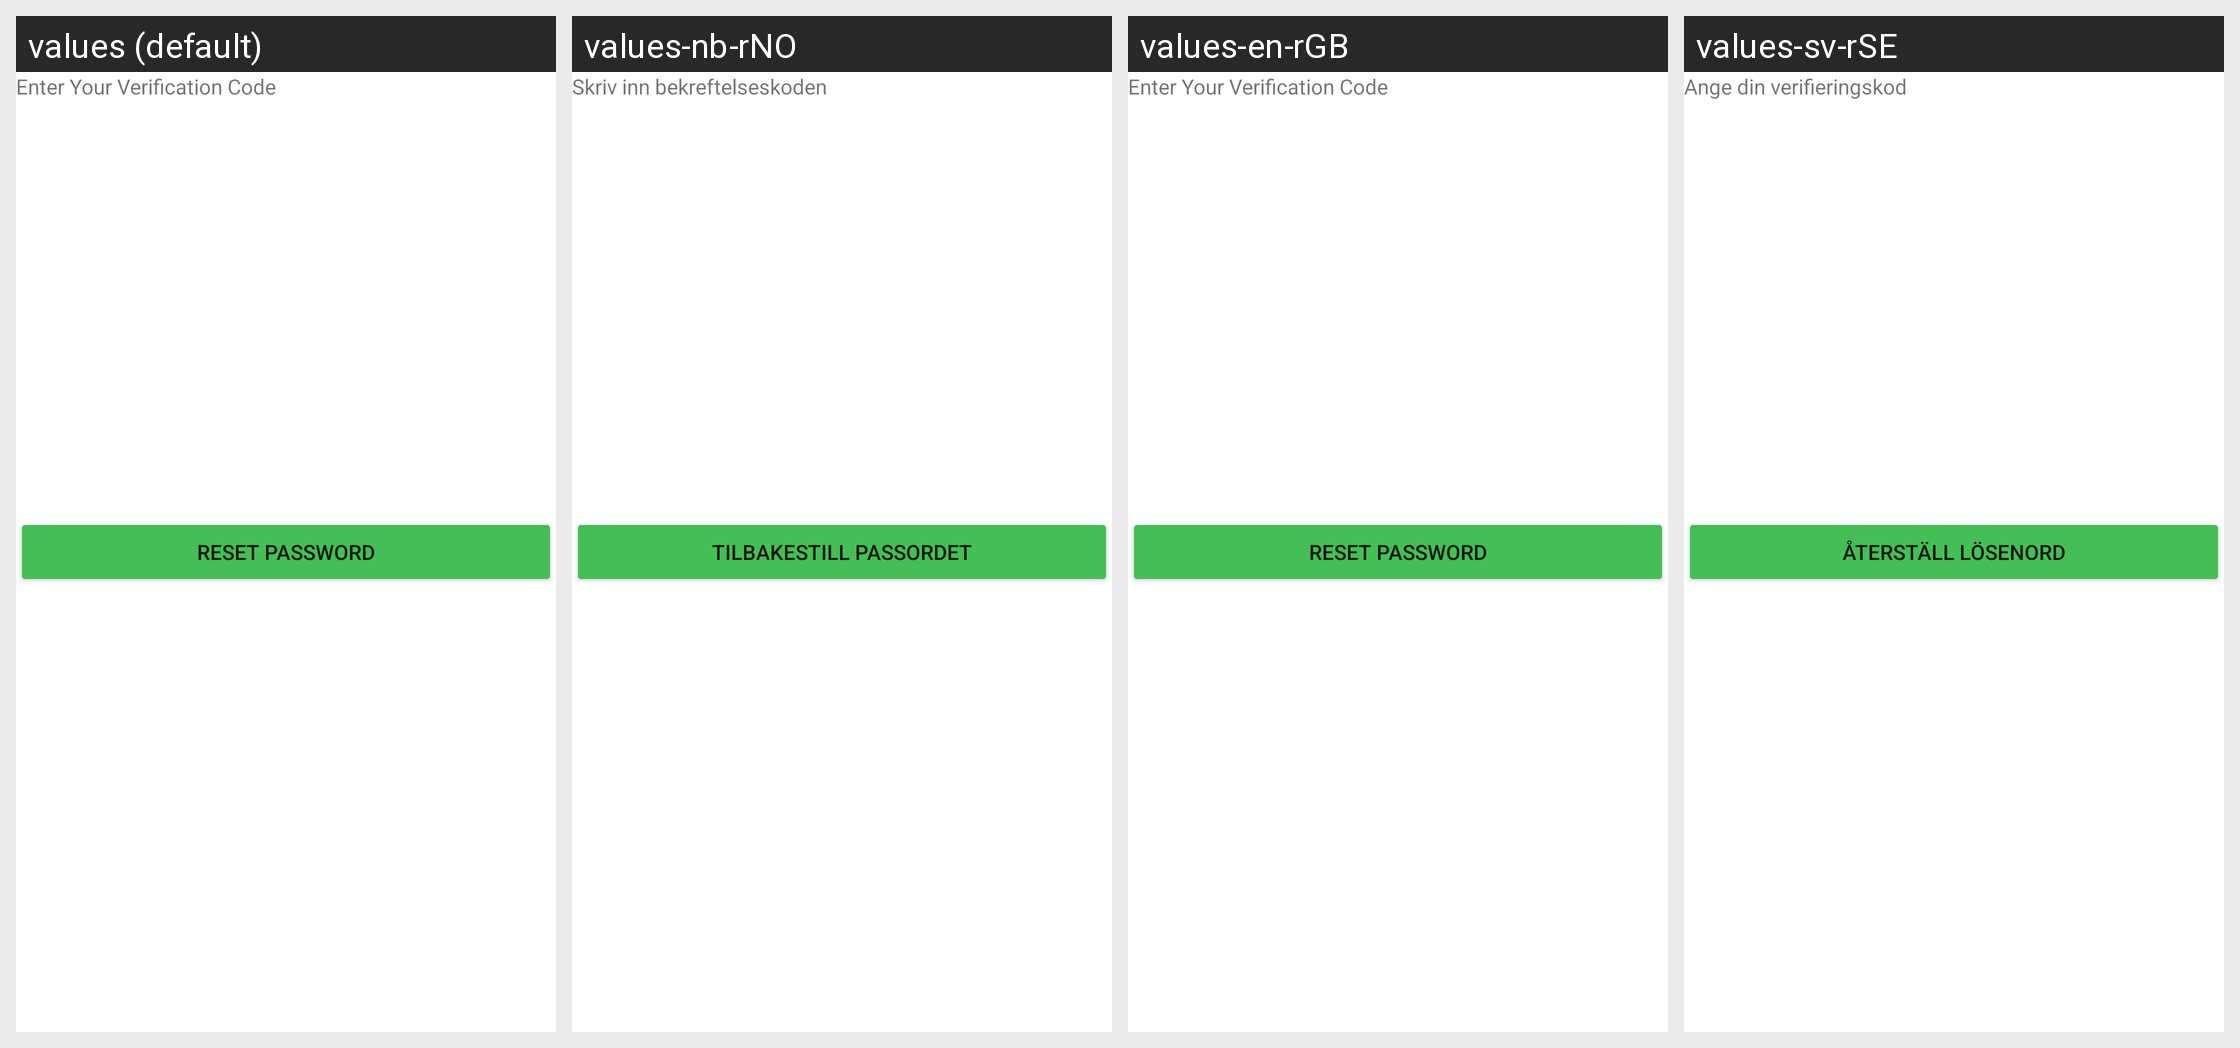

The same Android screen rendered under several of its app's locales, left to right. List the strings drawn on it with the default value and each locale's translation.
Android screen res/layout/fragment_enter_your_code.xml rendered under 4 locales, left to right: values (default), values-nb-rNO, values-en-rGB, values-sv-rSE. Device: Nexus 5 (rendered at 1080×1920; each locale shown at half size, 540×960, under a caption strip naming it); theme Theme.NinjaConnectedKitchen.
Other locales in the repository, not shown: values-da-rDK, values-de-rDE, values-es-rES, values-fi-rFI, values-fr-rCA, values-fr-rFR, values-it-rIT, values-nl-rNL, values-pt-rPT.
Strings drawn on this screen, with the default value and each locale's value (text and hints the layout hard-codes, and strings that could not be matched under every locale, appear in the picture but are not listed):

enter_verification_code
  values: Enter Your Verification Code
  values-nb-rNO: Skriv inn bekreftelseskoden
  values-en-rGB: Enter Your Verification Code
  values-sv-rSE: Ange din verifieringskod

reset_password_lower
  values: Reset Password
  values-nb-rNO: Tilbakestill passordet
  values-en-rGB: Reset Password
  values-sv-rSE: Återställ lösenord
